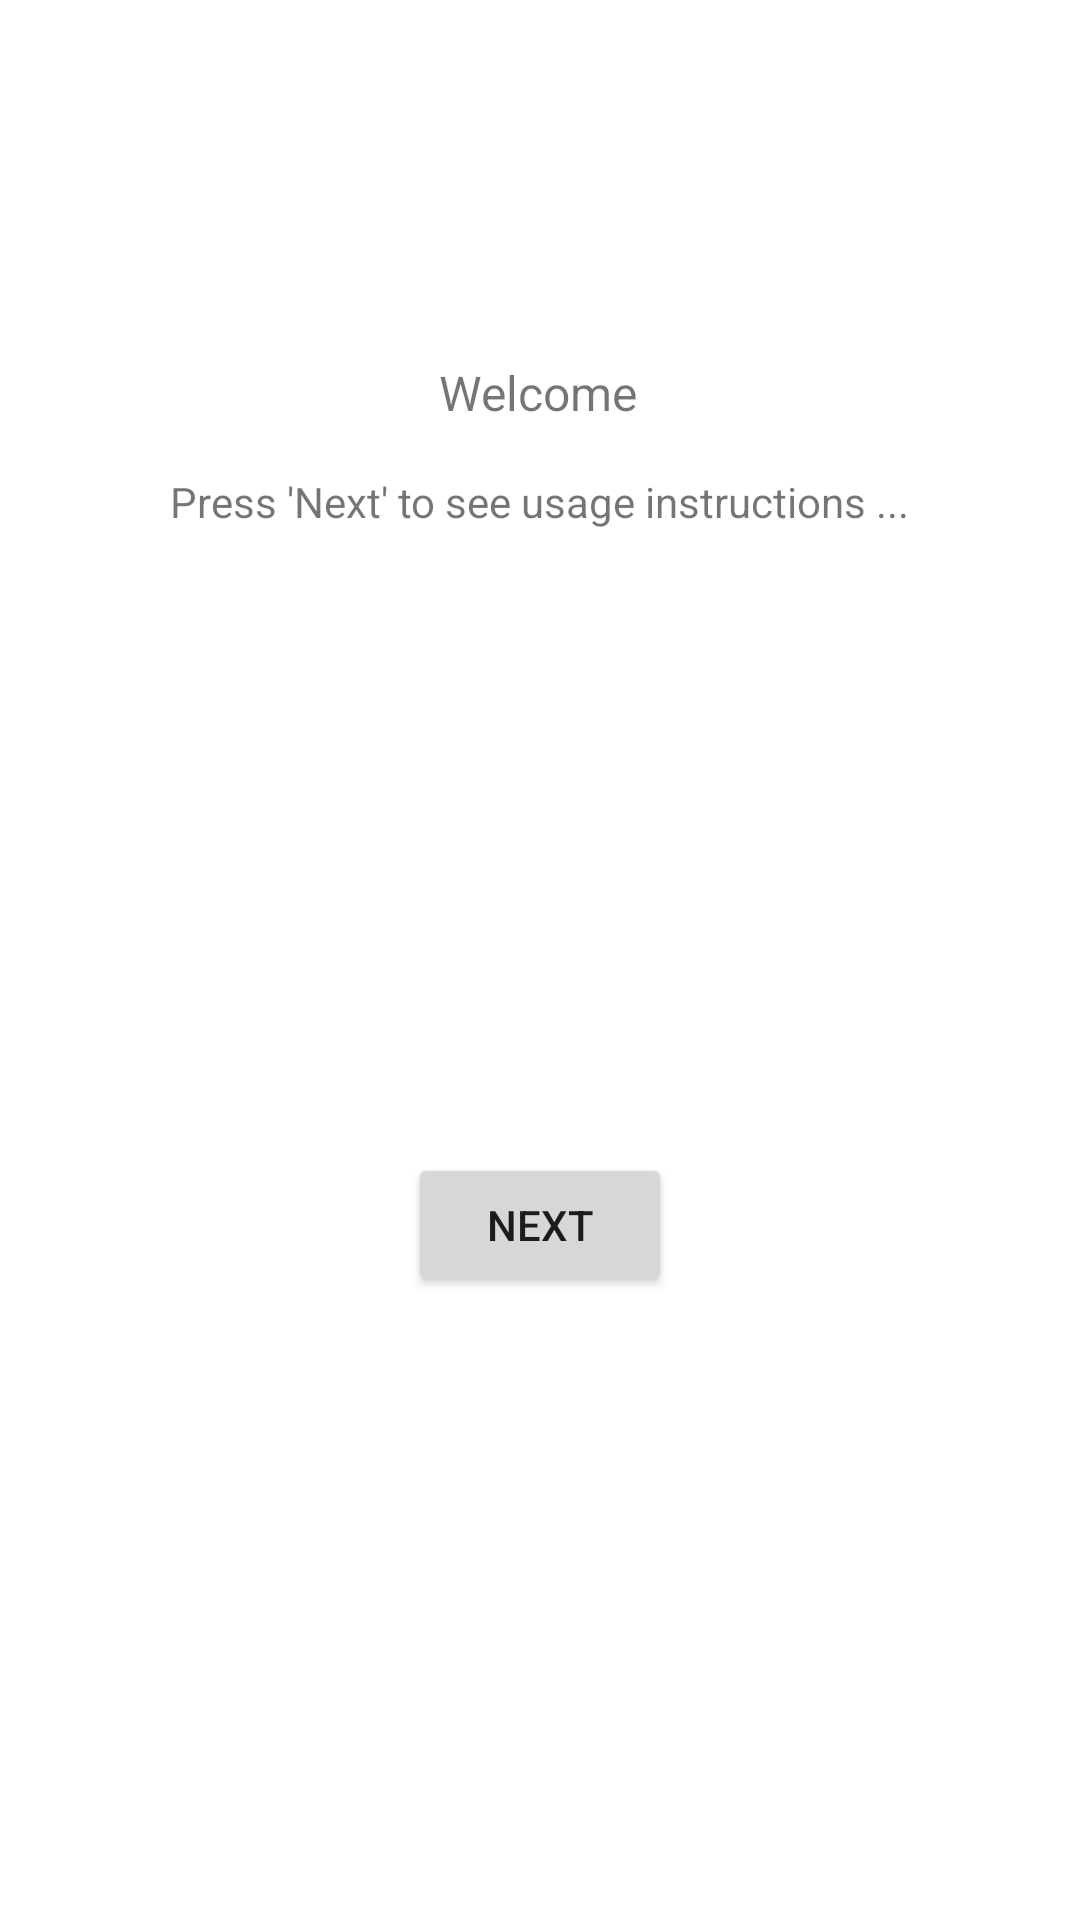

Android layout source for this screen:
<!-- AndroidManifest.xml: application theme Theme.Androidkotlinshoestore -->
<!-- res/layout/fragment_welcome.xml -->
<?xml version="1.0" encoding="utf-8"?>
<layout xmlns:android="http://schemas.android.com/apk/res/android"
    xmlns:app="http://schemas.android.com/apk/res-auto"
    xmlns:tools="http://schemas.android.com/tools">

    <data>
        <variable
            name="viewModel"
            type="com.example.android_kotlin_shoe_store.MainViewModel" />
    </data>
    
    <androidx.constraintlayout.widget.ConstraintLayout
        android:id="@+id/welcome_layout"
        android:layout_width="match_parent"
        android:layout_height="match_parent"
        tools:context="welcome.WelcomeFragment">

        <TextView
            android:id="@+id/txt_instructions_title"
            android:layout_width="wrap_content"
            android:layout_height="wrap_content"
            android:layout_marginTop="120dp"
            android:text="@string/welcome_text"
            android:textSize="16sp"
            app:layout_constraintEnd_toEndOf="parent"
            app:layout_constraintHorizontal_bias="0.498"
            app:layout_constraintStart_toStartOf="parent"
            app:layout_constraintTop_toTopOf="parent" />

        <TextView
            android:id="@+id/txt_instructions"
            android:layout_width="wrap_content"
            android:layout_height="wrap_content"

            android:layout_marginTop="16dp"
            android:text="@string/welcome_instructions"
            app:layout_constraintEnd_toEndOf="parent"
            app:layout_constraintStart_toStartOf="parent"
            app:layout_constraintTop_toBottomOf="@+id/txt_instructions_title" />

        <Button
            android:id="@+id/btn_next"
            android:layout_width="wrap_content"
            android:layout_height="wrap_content"
            android:text="@string/btn_next_text"
            android:onClick="@{ () -> viewModel.showInstructionScreen() }"
            app:layout_constraintBottom_toBottomOf="parent"
            app:layout_constraintEnd_toEndOf="parent"
            app:layout_constraintStart_toStartOf="parent"
            app:layout_constraintTop_toBottomOf="@+id/txt_instructions" />


    </androidx.constraintlayout.widget.ConstraintLayout>


</layout>
<!-- resources referenced by this layout -->
<resources>
  <string name="btn_next_text">Next</string>
  <string name="welcome_instructions">Press \'Next\' to see usage instructions ...</string>
  <string name="welcome_text">Welcome</string>
  <style name="Theme.Androidkotlinshoestore" parent="Theme.MaterialComponents.DayNight.DarkActionBar">
          
          <item name="colorPrimary">@color/yellow</item>
          <item name="colorPrimaryVariant">@color/yellow_dark</item>
          <item name="colorOnPrimary">@color/black</item>
          
          <item name="colorSecondary">@color/teal_200</item>
          <item name="colorSecondaryVariant">@color/teal_700</item>
          <item name="colorOnSecondary">@color/black</item>
          
          <item name="android:statusBarColor" tools:targetApi="l">?attr/colorPrimaryVariant</item>
          
      </style>
  <color name="yellow">#f4d939</color>
  <color name="yellow_dark">#d2aa41</color>
      #d2aa41
  <color name="black">#FF000000</color>
  <color name="teal_200">#FF03DAC5</color>
  <color name="teal_700">#FF018786</color>
</resources>
